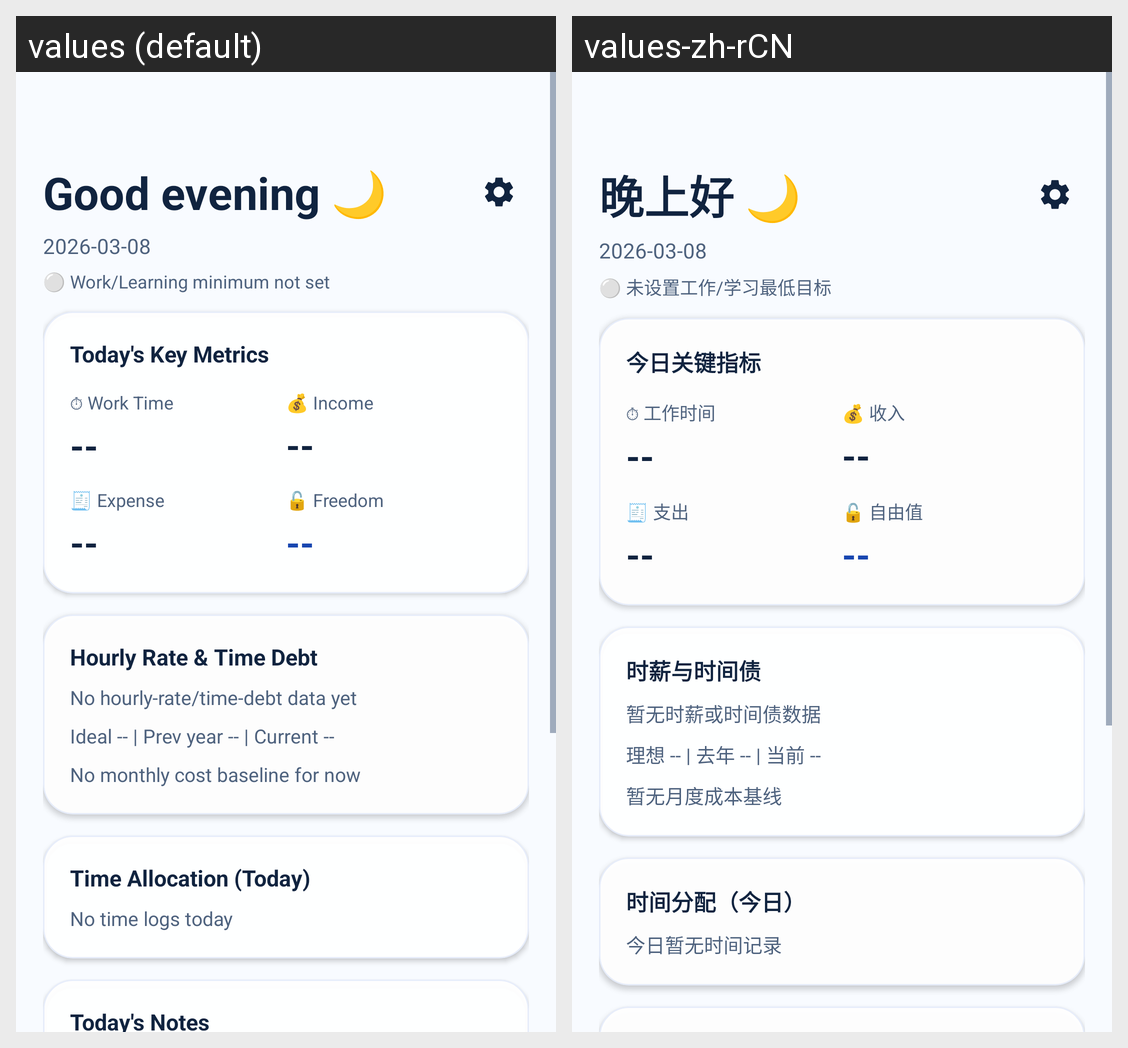

For this localized Android screen grid, give each drawn string resource with its value in every locale shown.
Android screen res/layout/fragment_today.xml rendered under 2 locales, left to right: values (default), values-zh-rCN. Device: Nexus 5 (rendered at 1080×1920; each locale shown at half size, 540×960, under a caption strip naming it); theme Theme.LifeOS.
Strings drawn on this screen, with the default value and each locale's value (text and hints the layout hard-codes, and strings that could not be matched under every locale, appear in the picture but are not listed):

today_greeting_evening
  values: Good evening 🌙
  values-zh-rCN: 晚上好 🌙

today_goal_status_unset
  values: ⚪ Work/Learning minimum not set
  values-zh-rCN: ⚪ 未设置工作/学习最低目标

today_metrics_title
  values: Today's Key Metrics
  values-zh-rCN: 今日关键指标

today_metric_work_time
  values: ⏱ Work Time
  values-zh-rCN: ⏱ 工作时间

today_metric_income
  values: 💰 Income
  values-zh-rCN: 💰 收入

today_metric_expense
  values: 🧾 Expense
  values-zh-rCN: 🧾 支出

today_metric_freedom
  values: 🔓 Freedom
  values-zh-rCN: 🔓 自由值

today_hourly_title
  values: Hourly Rate & Time Debt
  values-zh-rCN: 时薪与时间债

today_no_hourly_data
  values: No hourly-rate/time-debt data yet
  values-zh-rCN: 暂无时薪或时间债数据

today_rate_compare_placeholder
  values: Ideal -- | Prev year -- | Current --
  values-zh-rCN: 理想 -- | 去年 -- | 当前 --

today_cost_formula_empty
  values: No monthly cost baseline for now
  values-zh-rCN: 暂无月度成本基线

today_time_title
  values: Time Allocation (Today)
  values-zh-rCN: 时间分配（今日）

today_no_time_logs
  values: No time logs today
  values-zh-rCN: 今日暂无时间记录
